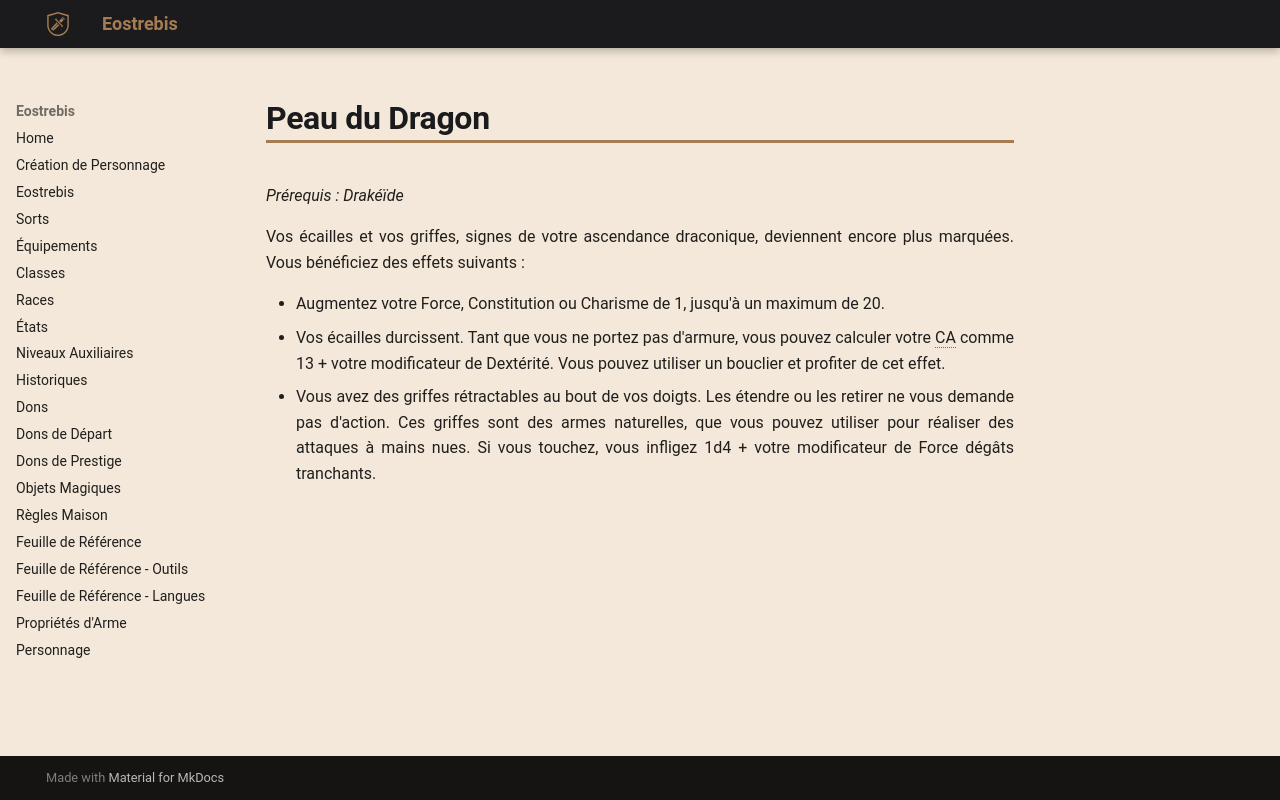

repository: Eostrebis/5e.VF · page: Dons/Peau du Dragon/index.html · generator: mkdocs

---
englishname: Dragon Hide
requis: Drakéïde
writing_status: finished
---
Vos écailles et vos griffes, signes de votre ascendance draconique, deviennent encore plus marquées. Vous bénéficiez des effets suivants : 

 - Augmentez votre Force, Constitution ou Charisme de 1, jusqu'à un maximum de 20.
 - Vos écailles durcissent. Tant que vous ne portez pas d'armure, vous pouvez calculer votre CA comme 13 + votre modificateur de Dextérité. Vous pouvez utiliser un bouclier et profiter de cet effet.
 - Vous avez des griffes rétractables au bout de vos doigts. Les étendre ou les retirer ne vous demande pas d'action. Ces griffes sont des armes naturelles, que vous pouvez utiliser pour réaliser des attaques à mains nues. Si vous touchez, vous infligez 1d4 + votre modificateur de Force dégâts tranchants.
